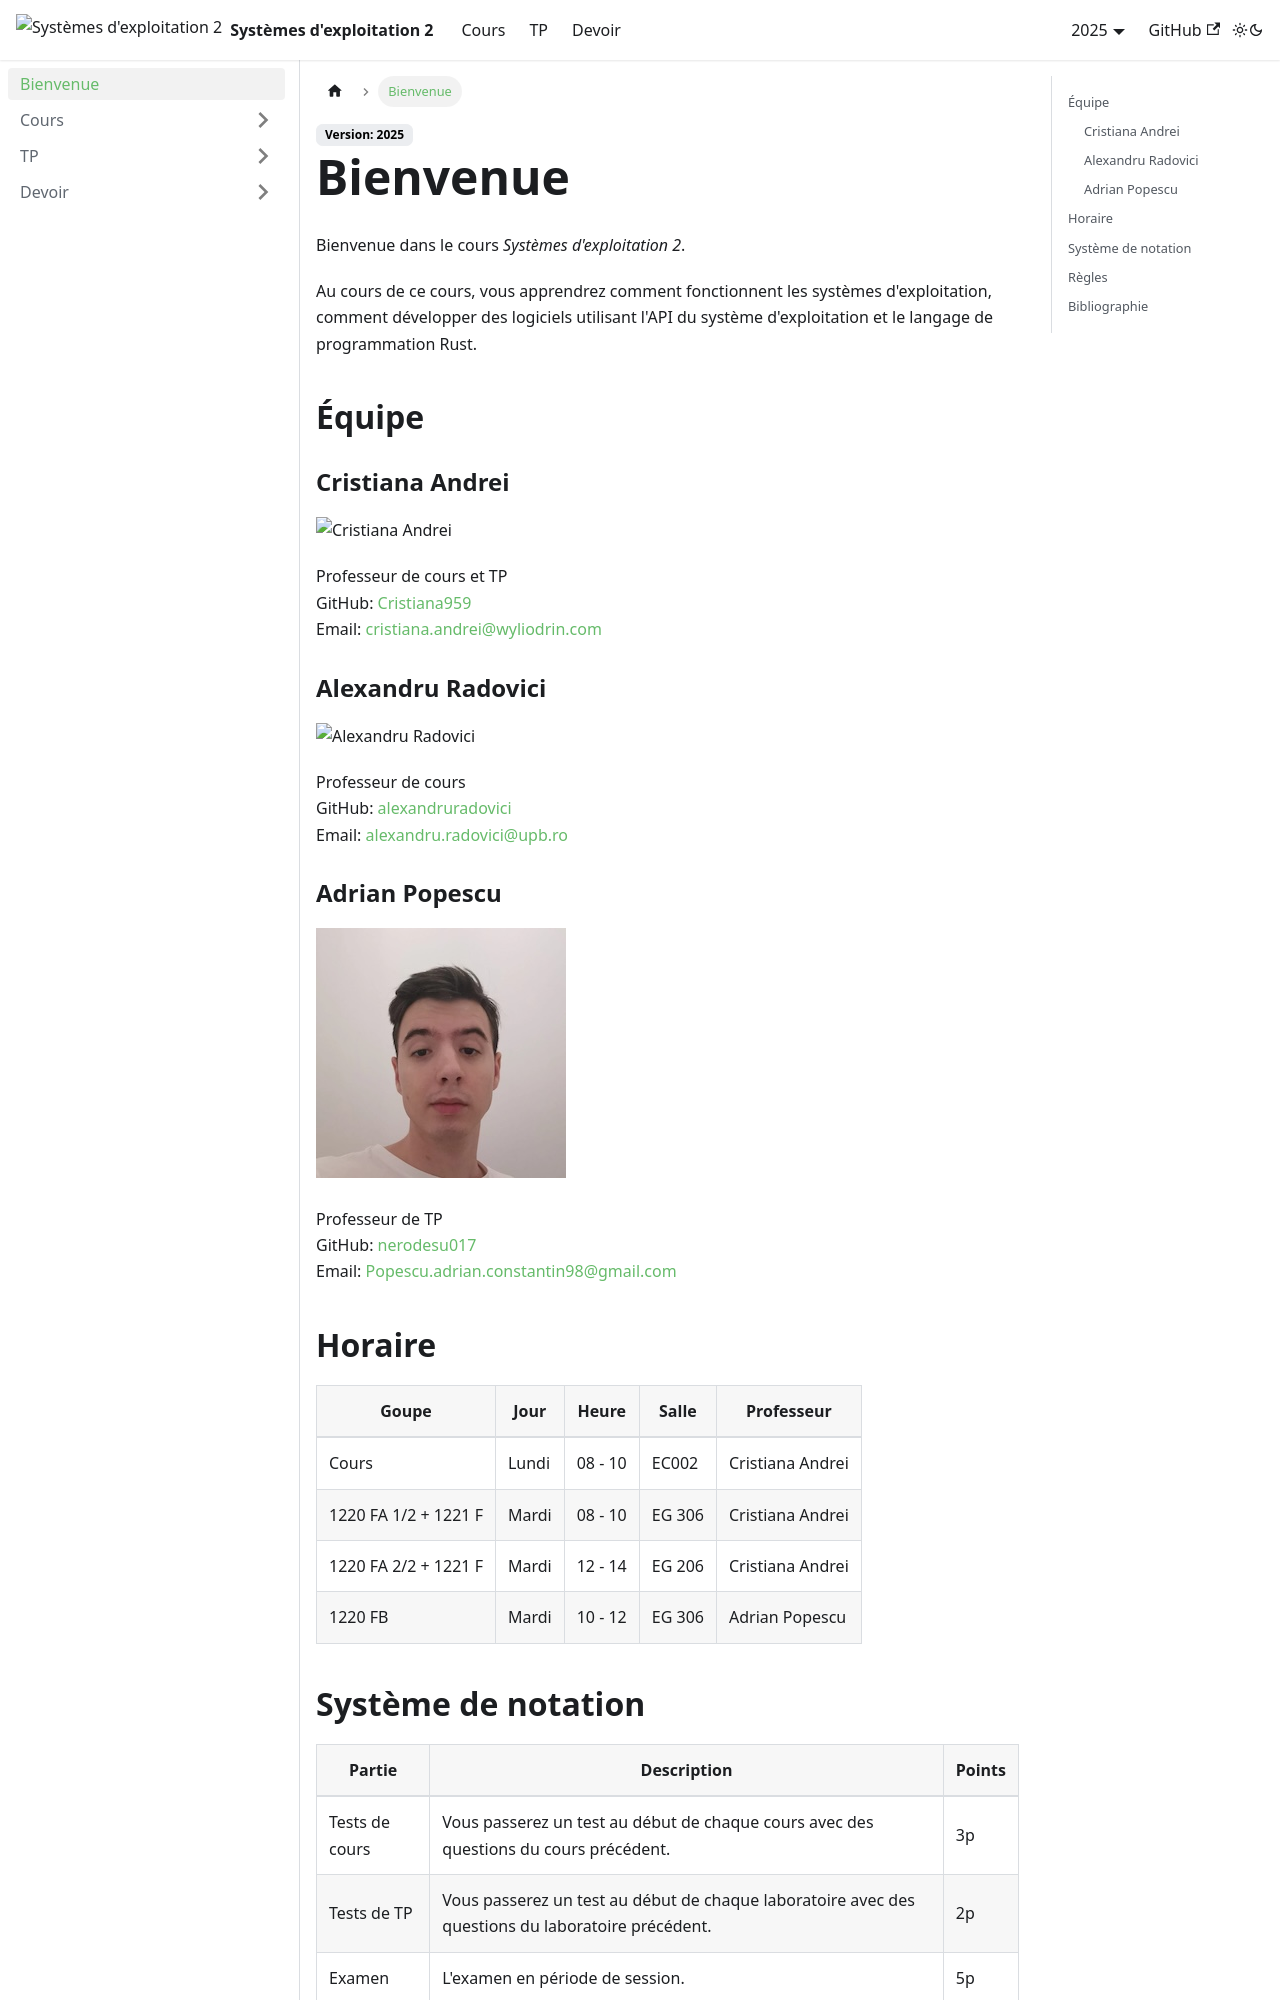

repository: UPB-FILS-SdE2/upb-fils-sde2.github.io · page: docs/intro.html · generator: docusaurus

---
sidebar_position: 1
slug: /intro
---

# Bienvenue

Bienvenue dans le cours *Systèmes d'exploitation 2*.

Au cours de ce cours, vous apprendrez comment fonctionnent les systèmes d'exploitation, comment développer des logiciels utilisant l'API du système d'exploitation et le langage de programmation Rust.


## Équipe

### Cristiana Andrei
![Cristiana Andrei](images/cristiana_andrei.jpg)
 
Professeur de cours et TP \
GitHub: [Cristiana959](https://github.com/Cristiana959) \
Email: cristiana.andrei@wyliodrin.com

### Alexandru Radovici
![Alexandru Radovici](images/alexandru_radovici.jpg)

Professeur de cours \
GitHub: [alexandruradovici](https://github.com/alexandruradovici) \
Email: alexandru.radovici@upb.ro

### Adrian Popescu
![Adrian Popescu](images/adrian_popescu.jpg)
 
Professeur de TP \
GitHub: [nerodesu017](https://github.com/nerodesu017) \
Email: Popescu.adrian.constantin98@gmail.com

## Horaire

| Goupe | Jour | Heure | Salle | Professeur |
|-------|------|-------|-------|------------|
| Cours | Lundi | 08 - 10 | EC002 | Cristiana Andrei |
| 1220 FA 1/2 + 1221 F | Mardi | 08 - 10 | EG 306 | Cristiana Andrei |
| 1220 FA 2/2 + 1221 F | Mardi | 12 - 14 | EG 206 | Cristiana Andrei |
| 1220 FB | Mardi | 10 - 12 | EG 306 | Adrian Popescu |

## Système de notation

| Partie | Description | Points |
|--------|-------------|--------|
| Tests de cours | Vous passerez un test au début de chaque cours avec des questions du cours précédent. | 3p |
| Tests de TP | Vous passerez un test au début de chaque laboratoire avec des questions du laboratoire précédent. | 2p |
| Examen | L'examen en période de session. | 5p |
| **Total** | *Vous avez besoin de 5 points pour réussir le cours.* | **10p** |
